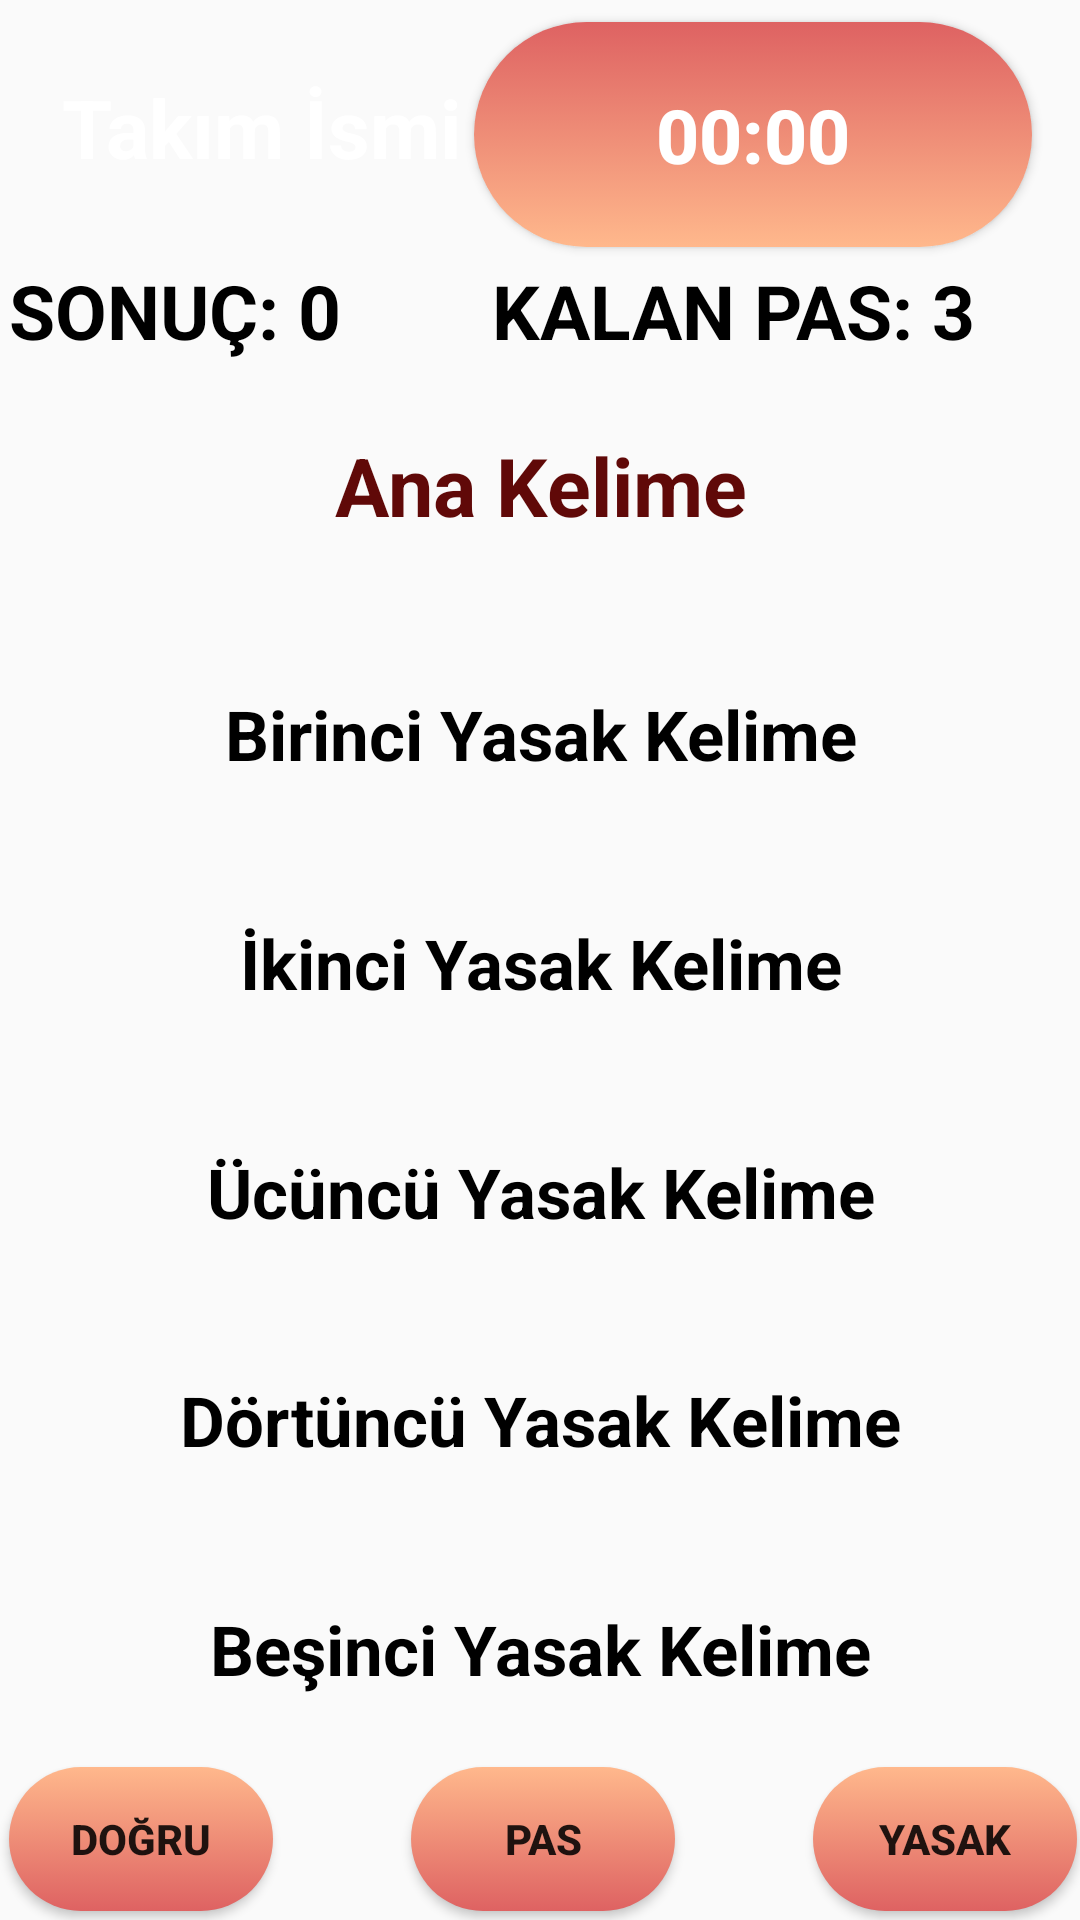

Produce the Android XML layout that renders to this screen, including the resource entries it uses.
<!-- AndroidManifest.xml: application theme AppTheme -->
<!-- res/layout/activity_oyuna_basla.xml -->
<?xml version="1.0" encoding="utf-8"?>
<androidx.constraintlayout.widget.ConstraintLayout xmlns:android="http://schemas.android.com/apk/res/android"
    xmlns:app="http://schemas.android.com/apk/res-auto"
    xmlns:tools="http://schemas.android.com/tools"
    android:layout_width="match_parent"
    android:layout_height="match_parent"
    android:background="@drawable/ic_background"
    tools:context=".MainActivity">

    <Button
        android:id="@+id/durdur"
        android:layout_width="186dp"
        android:layout_height="75dp"
        android:layout_marginTop="3dp"
        android:layout_marginEnd="16dp"
        android:layout_marginRight="16dp"
        android:background="@drawable/sure_arka_plan"
        android:hapticFeedbackEnabled="false"
        android:text="00:00"
        android:textColor="#FFFFFF"
        android:textSize="25sp"
        android:textStyle="bold"
        app:layout_constraintBottom_toTopOf="@+id/skor"
        app:layout_constraintEnd_toEndOf="parent"
        app:layout_constraintTop_toTopOf="parent" />

    <Button
        android:id="@+id/dogru"
        android:layout_width="wrap_content"
        android:layout_height="wrap_content"
        android:layout_marginStart="3dp"
        android:layout_marginLeft="3dp"
        android:layout_marginBottom="3dp"
        android:background="@drawable/beyaz"
        android:text="@string/Dogru"
        android:textStyle="bold"
        app:layout_constraintBottom_toBottomOf="parent"
        app:layout_constraintStart_toStartOf="parent" />

    <Button
        android:id="@+id/yasak"
        android:layout_width="wrap_content"
        android:layout_height="wrap_content"
        android:layout_marginEnd="1dp"
        android:layout_marginRight="1dp"
        android:layout_marginBottom="3dp"
        android:background="@drawable/beyaz"
        android:text="@string/Yasak"
        android:textStyle="bold"
        app:layout_constraintBottom_toBottomOf="parent"
        app:layout_constraintEnd_toEndOf="parent" />

    <Button
        android:id="@+id/pas"
        android:layout_width="wrap_content"
        android:layout_height="wrap_content"
        android:layout_marginBottom="3dp"
        android:background="@drawable/beyaz"
        android:text="@string/Pas"
        android:textStyle="bold"
        app:layout_constraintBottom_toBottomOf="parent"
        app:layout_constraintEnd_toStartOf="@+id/yasak"
        app:layout_constraintStart_toEndOf="@+id/dogru" />

    <TextView
        android:id="@+id/anaKelime"
        android:layout_width="match_parent"
        android:layout_height="75dp"
        android:layout_marginBottom="3dp"
        android:gravity="center"
        android:text="@string/Ana_Kelime"
        android:textColor="#600908"
        android:textSize="27sp"
        android:textStyle="bold"
        app:layout_constraintBottom_toTopOf="@+id/yasak1"
        app:layout_constraintEnd_toEndOf="parent"
        app:layout_constraintHorizontal_bias="0.0"
        app:layout_constraintStart_toStartOf="parent"
        app:layout_constraintTop_toBottomOf="@+id/skor" />

    <TextView
        android:id="@+id/yasak1"
        android:layout_width="match_parent"
        android:layout_height="70dp"
        android:layout_marginTop="3dp"
        android:layout_marginBottom="1dp"
        android:gravity="center"
        android:text="@string/Birinci_Yasak_Kelime"
        android:textColor="#000000"
        android:textSize="23sp"
        android:textStyle="bold"
        app:layout_constraintBottom_toTopOf="@+id/yasak2"
        app:layout_constraintEnd_toEndOf="parent"
        app:layout_constraintHorizontal_bias="0.5"
        app:layout_constraintStart_toStartOf="parent"
        app:layout_constraintTop_toBottomOf="@+id/anaKelime" />

    <TextView
        android:id="@+id/yasak2"
        android:layout_width="match_parent"
        android:layout_height="70dp"
        android:layout_marginTop="1dp"
        android:layout_marginBottom="1dp"
        android:gravity="center"
        android:text="@string/Ikinci_Yasak_Kelime"
        android:textColor="#000000"
        android:textSize="23sp"
        android:textStyle="bold"
        app:layout_constraintBottom_toTopOf="@+id/yasak3"
        app:layout_constraintEnd_toEndOf="parent"
        app:layout_constraintHorizontal_bias="0.5"
        app:layout_constraintStart_toStartOf="parent"
        app:layout_constraintTop_toBottomOf="@+id/yasak1" />

    <TextView
        android:id="@+id/yasak3"
        android:layout_width="match_parent"
        android:layout_height="70dp"
        android:layout_marginTop="1dp"
        android:layout_marginBottom="1dp"
        android:gravity="center"
        android:text="@string/Ucuncu_Yasak_Kelime"
        android:textColor="#000000"
        android:textSize="23sp"
        android:textStyle="bold"
        app:layout_constraintBottom_toTopOf="@+id/yasak4"
        app:layout_constraintEnd_toEndOf="parent"
        app:layout_constraintHorizontal_bias="0.5"
        app:layout_constraintStart_toStartOf="parent"
        app:layout_constraintTop_toBottomOf="@+id/yasak2" />

    <TextView
        android:id="@+id/yasak4"
        android:layout_width="match_parent"
        android:layout_height="70dp"
        android:layout_marginTop="1dp"
        android:layout_marginBottom="1dp"
        android:gravity="center"
        android:text="@string/Dortuncu_Yasak_Kelime"
        android:textColor="#000000"
        android:textSize="23sp"
        android:textStyle="bold"
        app:layout_constraintBottom_toTopOf="@+id/yasak5"
        app:layout_constraintEnd_toEndOf="parent"
        app:layout_constraintStart_toStartOf="parent"
        app:layout_constraintTop_toBottomOf="@+id/yasak3" />

    <TextView
        android:id="@+id/yasak5"
        android:layout_width="match_parent"
        android:layout_height="70dp"
        android:layout_marginTop="1dp"
        android:gravity="center"
        android:text="@string/Besinci_Yasak_Kelime"
        android:textColor="#000000"
        android:textSize="23sp"
        android:textStyle="bold"
        app:layout_constraintBottom_toTopOf="@+id/dogru"
        app:layout_constraintEnd_toEndOf="parent"
        app:layout_constraintHorizontal_bias="0.497"
        app:layout_constraintStart_toStartOf="parent"
        app:layout_constraintTop_toBottomOf="@+id/yasak4" />

    <TextView
        android:id="@+id/skor"
        android:layout_width="wrap_content"
        android:layout_height="wrap_content"
        android:layout_marginStart="3dp"
        android:layout_marginLeft="3dp"
        android:text="SONUÇ: 0"
        android:textColor="#000000"
        android:textSize="25sp"
        android:textStyle="bold"
        app:layout_constraintBottom_toTopOf="@+id/anaKelime"
        app:layout_constraintStart_toStartOf="parent"
        app:layout_constraintTop_toBottomOf="@+id/durdur" />

    <TextView
        android:id="@+id/takimIsmi"
        android:layout_width="150dp"
        android:layout_height="37dp"
        android:layout_marginStart="12dp"
        android:layout_marginLeft="12dp"
        android:layout_marginTop="24dp"
        android:gravity="center"
        android:text="Takım İsmi"
        android:textColor="#FFFFFF"
        android:textSize="27sp"
        android:textStyle="bold"
        app:layout_constraintStart_toStartOf="parent"
        app:layout_constraintTop_toTopOf="parent" />

    <TextView
        android:id="@+id/KALANPAS"
        android:layout_width="wrap_content"
        android:layout_height="wrap_content"
        android:layout_marginEnd="35dp"
        android:layout_marginRight="35dp"
        android:text="KALAN PAS: 3"
        android:textColor="#000000"
        android:textSize="25sp"
        android:textStyle="bold"
        app:layout_constraintBottom_toTopOf="@+id/anaKelime"
        app:layout_constraintEnd_toEndOf="parent"
        app:layout_constraintTop_toBottomOf="@+id/durdur" />

</androidx.constraintlayout.widget.ConstraintLayout>
<!-- resources referenced by this layout -->
<resources>
  <!-- drawable beyaz (drawable) -->
  <?xml version="1.0" encoding="utf-8"?>
  <selector xmlns:android="http://schemas.android.com/apk/res/android">
      <item>
          <shape>
              <gradient
                  android:startColor="#FFDE6262"
                  android:endColor="#FFFFB88C"
                  android:angle="90"/>
              <corners
                  android:radius="100dp"/>
          </shape>
      </item>
  </selector>
  <!-- drawable sure_arka_plan (drawable) -->
  <?xml version="1.0" encoding="utf-8"?>
  <selector xmlns:android="http://schemas.android.com/apk/res/android">
      <item>
          <shape>
              <gradient
                  android:startColor="#FFFFB88C"
                  android:endColor="#FFDE6262"
                  android:angle="90"/>
              <corners
                  android:radius="100dp"/>
          </shape>
      </item>
  </selector>
  <string name="Ana_Kelime">Ana Kelime</string>
  <string name="Besinci_Yasak_Kelime">Beşinci Yasak Kelime</string>
  <string name="Birinci_Yasak_Kelime">Birinci Yasak Kelime</string>
  <string name="Dogru">DOĞRU</string>
  <string name="Dortuncu_Yasak_Kelime">Dörtüncü Yasak Kelime</string>
  <string name="Ikinci_Yasak_Kelime">İkinci Yasak Kelime</string>
  <string name="Pas">PAS</string>
  <string name="Ucuncu_Yasak_Kelime">Ücüncü Yasak Kelime</string>
  <string name="Yasak">YASAK</string>
  <style name="AppTheme" parent="Theme.AppCompat.Light.DarkActionBar">
          
          <item name="colorPrimary">@color/arkaPlan</item>
          <item name="colorPrimaryDark">@color/colorPrimaryDark</item>
          <item name="colorAccent">@color/butonRengi</item>
          <item name="windowNoTitle">true</item>
          <item name="windowActionBar">false</item>
      </style>
  <color name="arkaPlan">#2C3C98</color>
  <color name="colorPrimaryDark">#5B71E6</color> //üst bölge
  <color name="butonRengi">#BF3636</color>
</resources>
